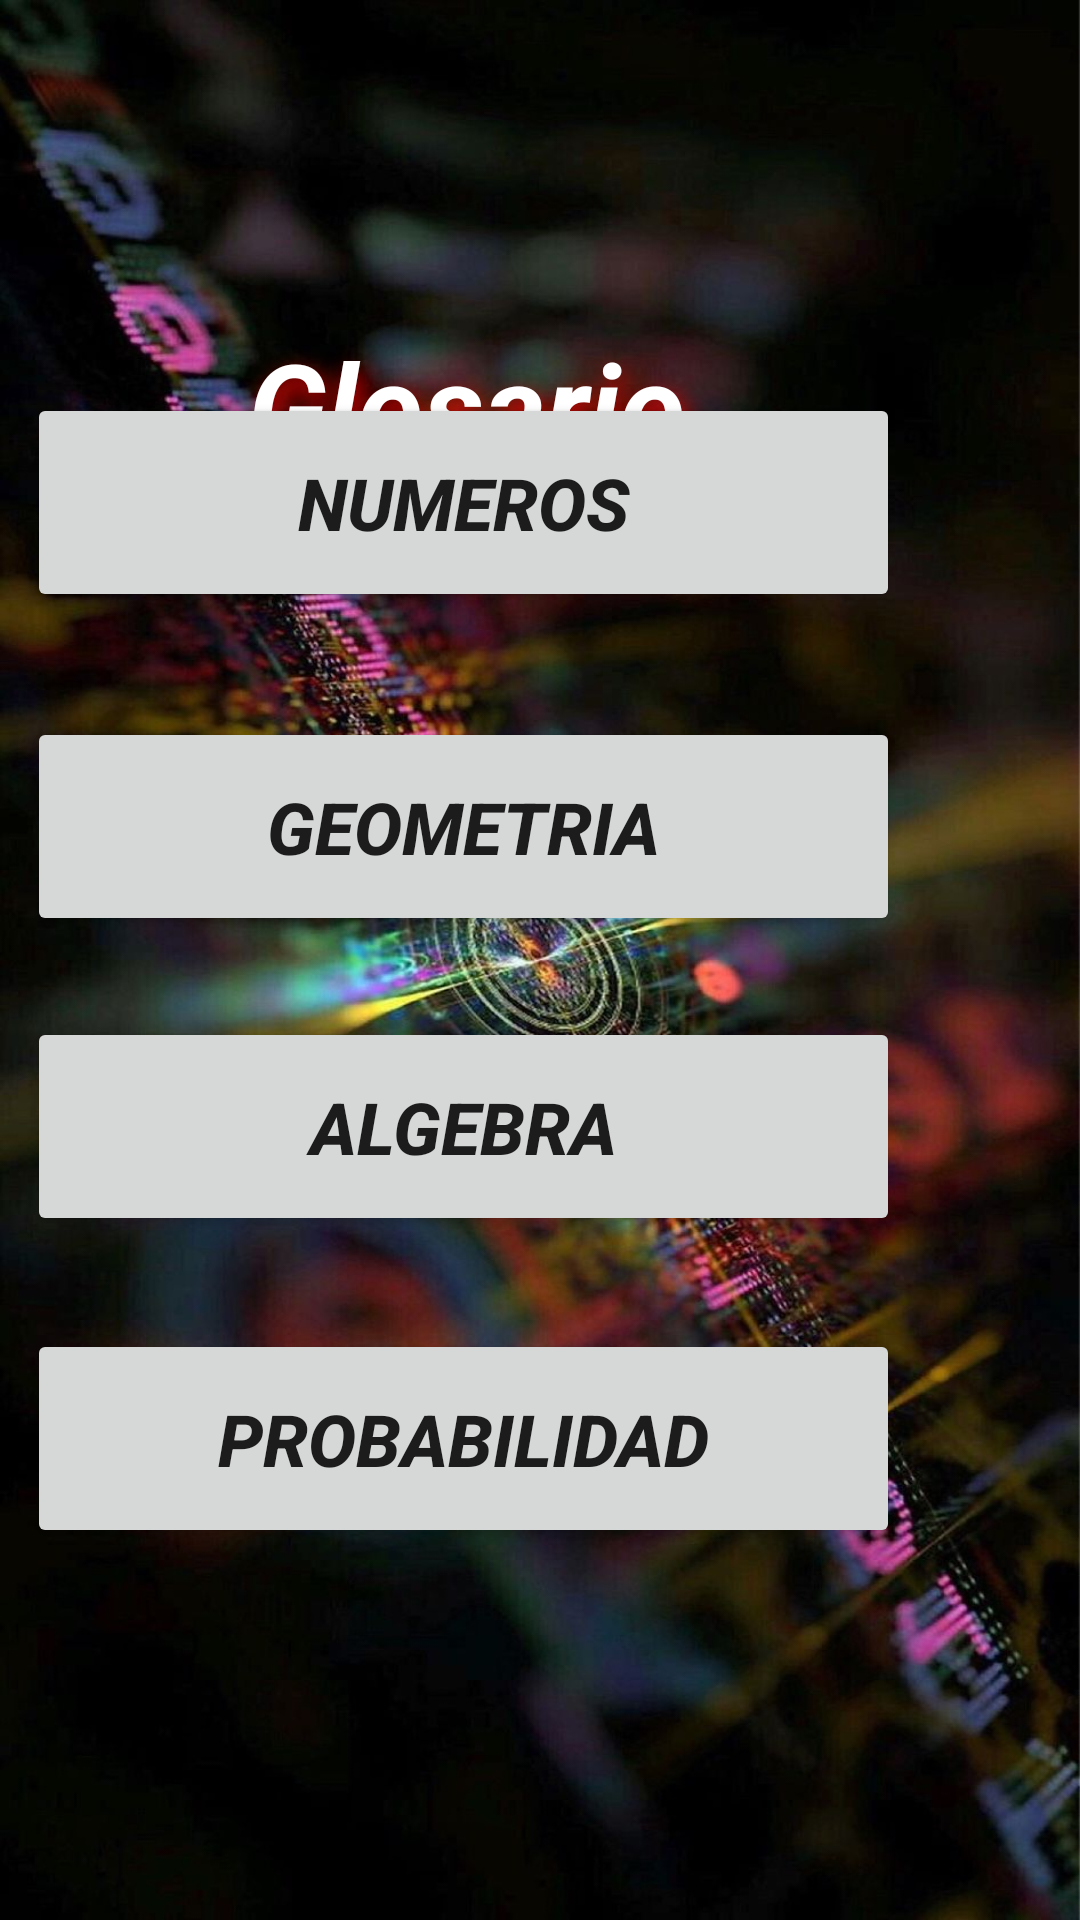

Android layout source for this screen:
<!-- AndroidManifest.xml: application theme Theme.Pitagora_app_201 -->
<!-- res/layout/glosario_inicio.xml -->
<?xml version="1.0" encoding="utf-8"?>
<androidx.constraintlayout.widget.ConstraintLayout xmlns:android="http://schemas.android.com/apk/res/android"
    xmlns:app="http://schemas.android.com/apk/res-auto"
    xmlns:tools="http://schemas.android.com/tools"
    android:layout_width="match_parent"
    android:layout_height="match_parent"
    tools:context=".GlosarioInicioActivity"
    android:background="@drawable/fondo">

    <Button
        android:id="@+id/btn_Probabilidad"
        android:layout_width="291dp"
        android:layout_height="73dp"
        android:layout_marginEnd="60dp"
        android:layout_marginBottom="124dp"
        android:text="@string/btn_probabilidad"
        android:textAlignment="center"
        android:textSize="24sp"
        android:textStyle="bold|italic"
        app:layout_constraintBottom_toBottomOf="parent"
        app:layout_constraintEnd_toEndOf="parent" />

    <Button
        android:id="@+id/btn_algebra"
        android:layout_width="291dp"
        android:layout_height="73dp"
        android:layout_marginEnd="60dp"
        android:layout_marginBottom="228dp"
        android:text="@string/btn_algebra"
        android:textAlignment="center"
        android:textSize="24sp"
        android:textStyle="bold|italic"
        app:layout_constraintBottom_toBottomOf="parent"
        app:layout_constraintEnd_toEndOf="parent" />

    <Button
        android:id="@+id/btn_geometria"
        android:layout_width="291dp"
        android:layout_height="73dp"
        android:layout_marginEnd="60dp"
        android:layout_marginBottom="328dp"
        android:text="@string/btn_geometria"
        android:textAlignment="center"
        android:textSize="24sp"
        android:textStyle="bold|italic"
        app:layout_constraintBottom_toBottomOf="parent"
        app:layout_constraintEnd_toEndOf="parent" />

    <Button
        android:id="@+id/btn_numeros"
        android:layout_width="291dp"
        android:layout_height="73dp"
        android:layout_marginEnd="60dp"
        android:layout_marginBottom="436dp"
        android:text="@string/btn_numeros"
        android:textAlignment="center"
        android:textSize="24sp"
        android:textStyle="bold|italic"
        app:layout_constraintBottom_toBottomOf="parent"
        app:layout_constraintEnd_toEndOf="parent" />

    <TextView
        android:id="@+id/select"
        android:layout_width="337dp"
        android:layout_height="60dp"
        android:layout_marginTop="108dp"
        android:layout_marginEnd="36dp"
        android:shadowColor="#FF0000"
        android:shadowDx="5"
        android:shadowDy="10"
        android:shadowRadius="20"
        android:text='@string/btn_glossary'
        android:textAlignment="center"
        android:textColor="#FFFFFF"
        android:textSize="40sp"
        android:textStyle="bold|italic"
        app:layout_constraintEnd_toEndOf="parent"
        app:layout_constraintTop_toTopOf="parent" />

</androidx.constraintlayout.widget.ConstraintLayout>
<!-- resources referenced by this layout -->
<resources>
  <!-- drawable fondo: jpg bitmap (drawable, 155096 bytes) -->
  <string name="btn_algebra">Algebra</string>
  <string name="btn_geometria">geometria</string>
  <string name="btn_glossary">Glosario</string>
  <string name="btn_numeros">numeros</string>
  <string name="btn_probabilidad">Probabilidad</string>
  <style name="Theme.Pitagora_app_201" parent="Theme.MaterialComponents.DayNight.NoActionBar">
          
          <item name="colorPrimary">@color/purple_500</item>
          <item name="colorPrimaryVariant">@color/purple_700</item>
          <item name="colorOnPrimary">@color/white</item>
          
          <item name="colorSecondary">@color/teal_200</item>
          <item name="colorSecondaryVariant">@color/teal_700</item>
          <item name="colorOnSecondary">@color/black</item>
          
          <item name="android:statusBarColor" tools:targetApi="l">?attr/colorPrimaryVariant</item>
          
      </style>
  <!-- not gathered from this repository: default colours our renderer supplied (Android Studio template values) -->
  <color name="purple_500">#FF6200EE</color>
  <color name="purple_700">#FF3700B3</color>
  <color name="teal_200">#FF03DAC5</color>
  <color name="teal_700">#FF018786</color>
  <color name="black">#FF000000</color>
  <color name="white">#FFFFFFFF</color>
</resources>
